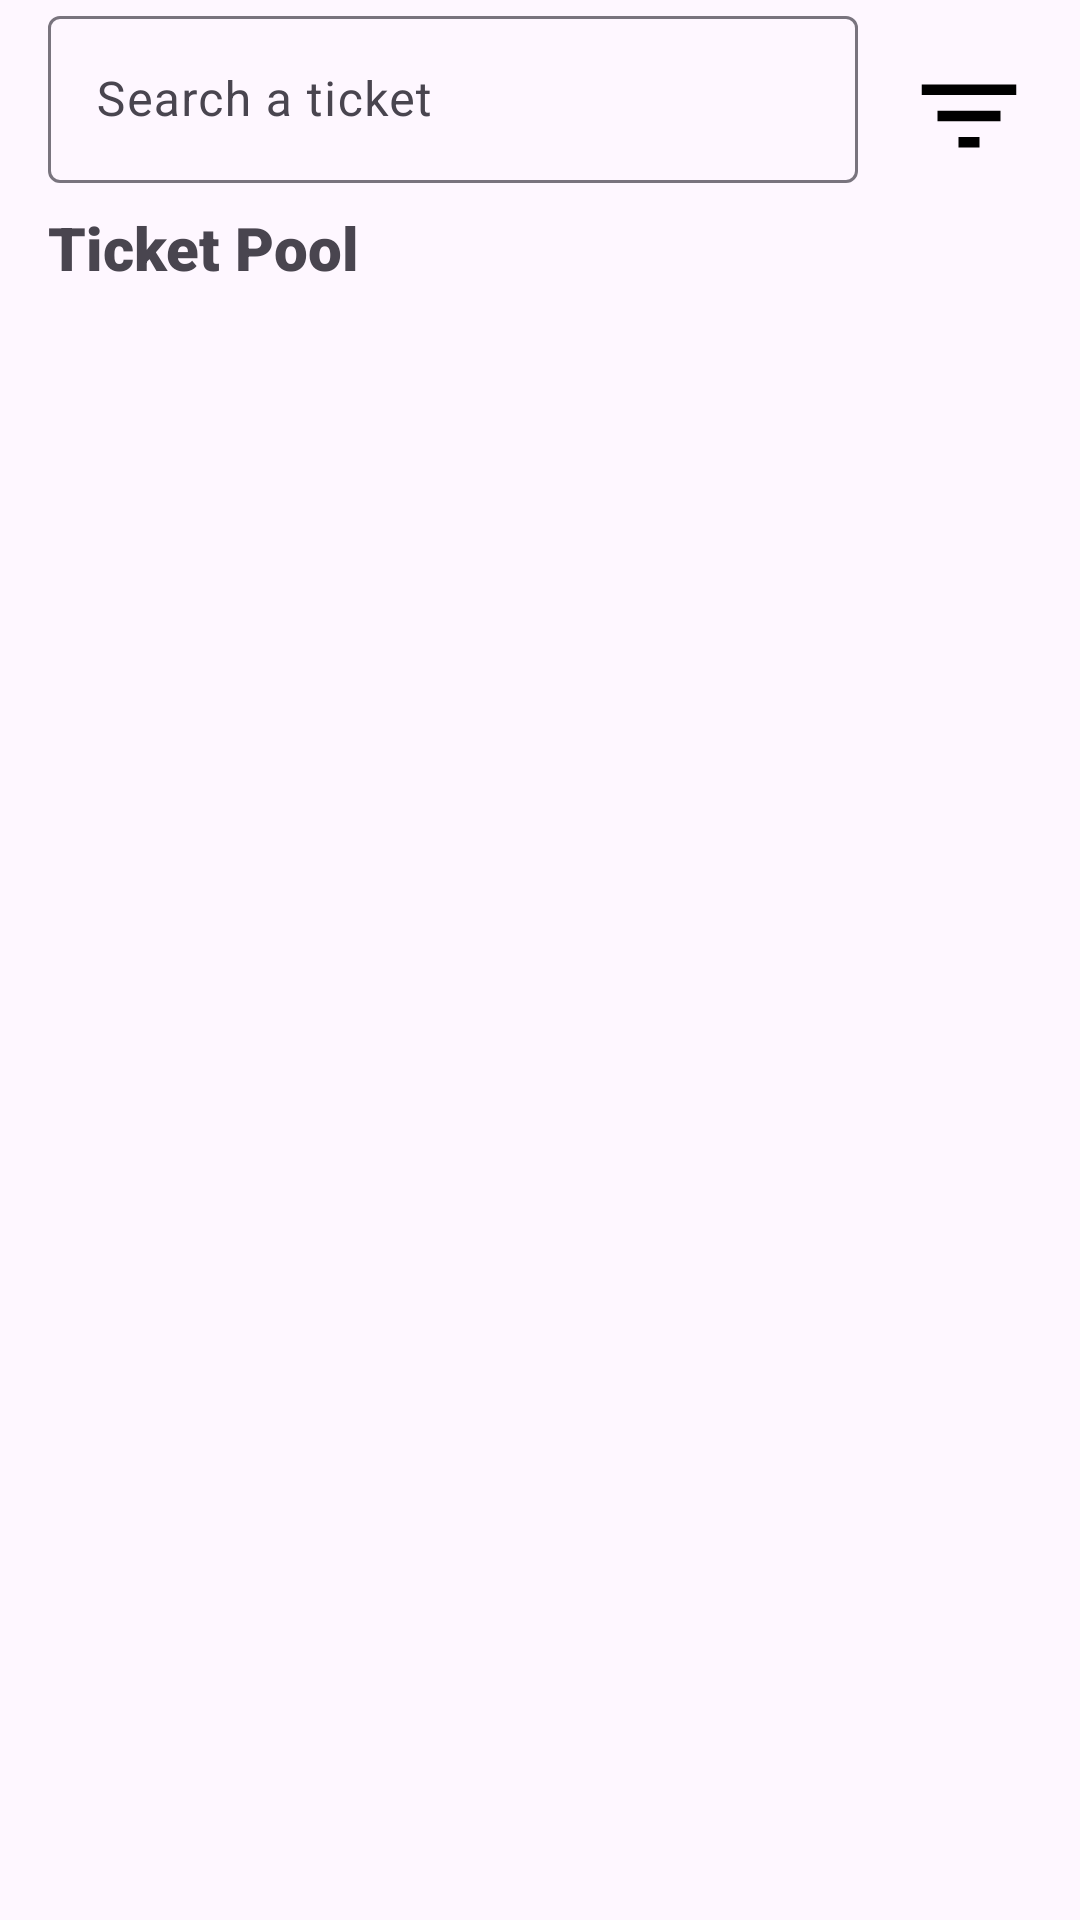

Android layout source for this screen:
<!-- AndroidManifest.xml: application theme Theme.HorasTicketTrackerIO -->
<!-- res/layout/fragment_ticket_list.xml -->
<?xml version="1.0" encoding="utf-8"?>
<FrameLayout xmlns:android="http://schemas.android.com/apk/res/android"
    xmlns:app="http://schemas.android.com/apk/res-auto"
    xmlns:tools="http://schemas.android.com/tools"
    android:layout_width="match_parent"
    android:layout_height="match_parent"
    tools:context=".presentation.ui.fragment.TicketDetailFragment">

    <androidx.constraintlayout.widget.ConstraintLayout
        android:id="@+id/constraintLayout"
        android:layout_width="match_parent"
        android:layout_height="match_parent"
        app:layout_behavior="@string/appbar_scrolling_view_behavior">

        <com.google.android.material.textfield.TextInputLayout
            android:id="@+id/textInputLayout"
            android:layout_width="0dp"
            android:layout_height="wrap_content"
            android:layout_marginStart="16dp"
            android:layout_marginEnd="16dp"
            android:hint="Search a ticket"
            app:layout_constraintEnd_toStartOf="@+id/fragTicketList_btn_filterList"
            app:layout_constraintStart_toStartOf="parent"
            app:layout_constraintTop_toTopOf="parent">

            <com.google.android.material.textfield.TextInputEditText
                android:id="@+id/fragTicketList_et_filterList"
                android:layout_width="match_parent"
                android:layout_height="wrap_content" />
        </com.google.android.material.textfield.TextInputLayout>

        <ImageButton
            android:id="@+id/fragTicketList_btn_filterList"
            android:layout_width="wrap_content"
            android:layout_height="wrap_content"
            android:layout_marginTop="16dp"
            android:layout_marginEnd="16dp"
            android:background="@null"
            android:src="@drawable/filter_ico"
            app:layout_constraintBottom_toBottomOf="@+id/textInputLayout"
            app:layout_constraintEnd_toEndOf="parent"
            app:layout_constraintTop_toTopOf="@+id/textInputLayout" />


        <TextView
            android:id="@+id/fragTicketList_tv_titleTicketPool"
            android:layout_width="wrap_content"
            android:layout_height="wrap_content"
            android:layout_marginStart="16dp"
            android:layout_marginTop="8dp"
            android:fontFamily="sans-serif-black"
            android:text="Ticket Pool"
            android:textSize="20sp"
            app:layout_constraintStart_toStartOf="parent"
            app:layout_constraintTop_toBottomOf="@+id/textInputLayout" />

        <androidx.recyclerview.widget.RecyclerView
            android:id="@+id/fragTicketList_rv_ticket_pool"
            android:layout_width="0dp"
            android:layout_height="0dp"
            android:layout_marginStart="8dp"
            android:layout_marginTop="8dp"
            android:layout_marginEnd="8dp"
            android:layout_marginBottom="8dp"
            app:layout_constraintBottom_toBottomOf="parent"
            app:layout_constraintEnd_toEndOf="parent"
            app:layout_constraintStart_toStartOf="parent"
            app:layout_constraintTop_toBottomOf="@+id/fragTicketList_tv_titleTicketPool" />

    </androidx.constraintlayout.widget.ConstraintLayout>
</FrameLayout>
<!-- resources referenced by this layout -->
<resources>
  <!-- drawable filter_ico (drawable) -->
  <vector android:height="42dp" android:tint="#000000"
      android:viewportHeight="24" android:viewportWidth="24"
      android:width="42dp" xmlns:android="http://schemas.android.com/apk/res/android">
      <path android:fillColor="@android:color/white" android:pathData="M10,18h4v-2h-4v2zM3,6v2h18L21,6L3,6zM6,13h12v-2L6,11v2z"/>
  </vector>
  <style name="Theme.HorasTicketTrackerIO" parent="Base.Theme.HorasTicketTrackerIO" />
  <style name="Base.Theme.HorasTicketTrackerIO" parent="Theme.Material3.DayNight.NoActionBar">
          
          
      </style>
</resources>
